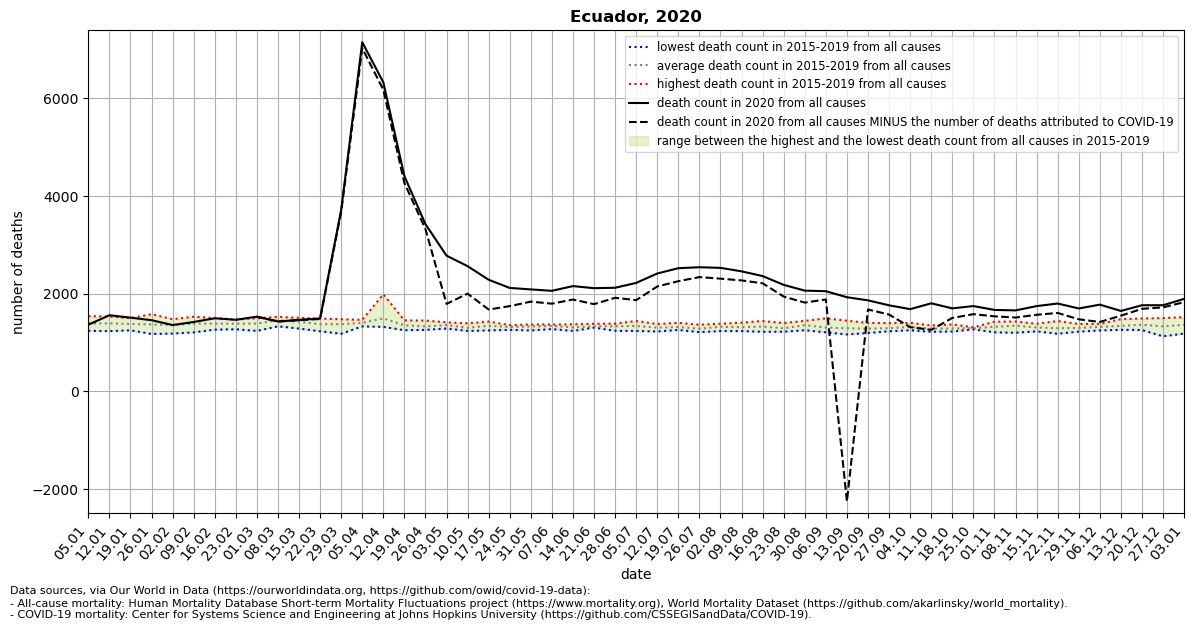

Values plotted in this chart, from the file beside it:
location, date, time, time_unit, deaths_2010_all_ages, deaths_2011_all_ages, deaths_2012_all_ages, deaths_2013_all_ages, deaths_2014_all_ages, deaths_2015_all_ages, deaths_2016_all_ages, deaths_2017_all_ages, deaths_2018_all_ages, deaths_2019_all_ages, deaths_2020_all_ages, deaths_2021_all_ages, new_deaths, deaths_min, deaths_max, deaths_mean, deaths_noncovid
Ecuador, 2020-01-05, 1, weekly, , , , , , 1327, 1241, 1351, 1502, 1540, 1364, 1984, , 1241, 1540, 1392, 
Ecuador, 2020-01-12, 2, weekly, , , , , , 1234, 1270, 1426, 1496, 1534, 1559, 2177, , 1234, 1534, 1392, 
Ecuador, 2020-01-19, 3, weekly, , , , , , 1305, 1250, 1359, 1492, 1499, 1510, 2315, , 1250, 1499, 1381, 
Ecuador, 2020-01-26, 4, weekly, , , , , , 1176, 1265, 1303, 1581, 1528, 1458, 2168, , 1176, 1581, 1371, 
Ecuador, 2020-02-02, 5, weekly, , , , , , 1184, 1339, 1364, 1418, 1478, 1358, 2198, , 1184, 1478, 1357, 
Ecuador, 2020-02-09, 6, weekly, , , , , , 1208, 1391, 1423, 1395, 1529, 1421, 2183, , 1208, 1529, 1389, 
Ecuador, 2020-02-16, 7, weekly, , , , , , 1301, 1264, 1400, 1502, 1475, 1497, 2215, , 1264, 1502, 1388, 
Ecuador, 2020-02-23, 8, weekly, , , , , , 1272, 1291, 1473, 1451, 1441, 1466, 2246, , 1272, 1473, 1386, 
Ecuador, 2020-03-01, 9, weekly, , , , , , 1238, 1327, 1497, 1413, 1467, 1530, 2185, 0.0, 1238, 1497, 1388, 1530
Ecuador, 2020-03-08, 10, weekly, , , , , , 1332, 1470, 1527, 1432, 1513, 1431, 2364, 0.0, 1332, 1527, 1455, 1431
Ecuador, 2020-03-15, 11, weekly, , , , , , 1286, 1434, 1500, 1399, 1505, 1462, 2574, 2.0, 1286, 1505, 1425, 1460
Ecuador, 2020-03-22, 12, weekly, , , , , , 1231, 1389, 1491, 1283, 1480, 1494, 2636, 12.0, 1231, 1491, 1375, 1482
Ecuador, 2020-03-29, 13, weekly, , , , , , 1180, 1466, 1477, 1330, 1430, 3716, 2759, 44.0, 1180, 1477, 1377, 3672
Ecuador, 2020-04-05, 14, weekly, , , , , , 1330, 1399, 1441, 1383, 1465, 7150, 2921, 122.0, 1330, 1465, 1404, 7028
Ecuador, 2020-04-12, 15, weekly, , , , , , 1321, 1987, 1411, 1369, 1389, 6329, 2941, 153.0, 1321, 1987, 1495, 6176
Ecuador, 2020-04-19, 16, weekly, , , , , , 1253, 1302, 1454, 1334, 1417, 4407, , 141.0, 1253, 1454, 1352, 4266
Ecuador, 2020-04-26, 17, weekly, , , , , , 1310, 1259, 1321, 1316, 1450, 3424, , 102.0, 1259, 1450, 1331, 3322
Ecuador, 2020-05-03, 18, weekly, , , , , , 1287, 1363, 1363, 1356, 1414, 2779, , 988.0, 1287, 1414, 1357, 1791
Ecuador, 2020-05-10, 19, weekly, , , , , , 1288, 1238, 1394, 1274, 1315, 2564, , 563.0, 1238, 1394, 1302, 2001
Ecuador, 2020-05-17, 20, weekly, , , , , , 1335, 1248, 1352, 1429, 1355, 2285, , 609.0, 1248, 1429, 1344, 1676
Ecuador, 2020-05-24, 21, weekly, , , , , , 1340, 1260, 1357, 1286, 1349, 2118, , 372.0, 1260, 1357, 1318, 1746
Ecuador, 2020-05-31, 22, weekly, , , , , , 1366, 1293, 1362, 1248, 1370, 2088, , 250.0, 1248, 1370, 1328, 1838
Ecuador, 2020-06-07, 23, weekly, , , , , , 1345, 1276, 1364, 1370, 1350, 2059, , 263.0, 1276, 1370, 1341, 1796
Ecuador, 2020-06-14, 24, weekly, , , , , , 1238, 1242, 1344, 1357, 1374, 2156, , 275.0, 1238, 1374, 1311, 1881
Ecuador, 2020-06-21, 25, weekly, , , , , , 1322, 1333, 1306, 1309, 1385, 2113, , 327.0, 1306, 1385, 1331, 1786
Ecuador, 2020-06-28, 26, weekly, , , , , , 1318, 1241, 1342, 1388, 1377, 2122, , 206.0, 1241, 1388, 1333, 1916
Ecuador, 2020-07-05, 27, weekly, , , , , , 1291, 1237, 1313, 1415, 1441, 2221, , 352.0, 1237, 1441, 1339, 1869
Ecuador, 2020-07-12, 28, weekly, , , , , , 1243, 1226, 1379, 1368, 1308, 2414, , 266.0, 1226, 1379, 1305, 2148
Ecuador, 2020-07-19, 29, weekly, , , , , , 1285, 1258, 1317, 1324, 1404, 2522, , 266.0, 1258, 1404, 1318, 2256
Ecuador, 2020-07-26, 30, weekly, , , , , , 1213, 1248, 1312, 1283, 1365, 2542, , 202.0, 1213, 1365, 1284, 2340
Ecuador, 2020-08-02, 31, weekly, , , , , , 1236, 1243, 1386, 1376, 1372, 2529, , 221.0, 1236, 1386, 1323, 2308
Ecuador, 2020-08-09, 32, weekly, , , , , , 1235, 1308, 1262, 1355, 1407, 2458, , 186.0, 1235, 1407, 1313, 2272
Ecuador, 2020-08-16, 33, weekly, , , , , , 1221, 1238, 1306, 1440, 1436, 2361, , 148.0, 1221, 1440, 1328, 2213
Ecuador, 2020-08-23, 34, weekly, , , , , , 1252, 1267, 1222, 1318, 1399, 2181, , 240.0, 1222, 1399, 1292, 1941
Ecuador, 2020-08-30, 35, weekly, , , , , , 1252, 1346, 1294, 1444, 1444, 2063, , 245.0, 1252, 1444, 1356, 1818
Ecuador, 2020-09-06, 36, weekly, , , , , , 1209, 1213, 1258, 1361, 1497, 2051, , 169.0, 1209, 1497, 1308, 1882
Ecuador, 2020-09-13, 37, weekly, , , , , , 1166, 1245, 1227, 1373, 1447, 1928, , 4179, 1166, 1447, 1292, -2251
Ecuador, 2020-09-20, 38, weekly, , , , , , 1196, 1280, 1259, 1296, 1402, 1864, , 187.0, 1196, 1402, 1287, 1677
Ecuador, 2020-09-27, 39, weekly, , , , , , 1240, 1250, 1230, 1352, 1398, 1762, , 189.0, 1230, 1398, 1294, 1573
Ecuador, 2020-10-04, 40, weekly, , , , , , 1252, 1309, 1310, 1403, 1325, 1684, , 368.0, 1252, 1403, 1320, 1316
Ecuador, 2020-10-11, 41, weekly, , , , , , 1234, 1303, 1220, 1315, 1349, 1803, , 544.0, 1220, 1349, 1284, 1259
Ecuador, 2020-10-18, 42, weekly, , , , , , 1226, 1226, 1293, 1326, 1371, 1700, , 196.0, 1226, 1371, 1288, 1504
Ecuador, 2020-10-25, 43, weekly, , , , , , 1278, 1270, 1285, 1311, 1306, 1747, , 166.0, 1270, 1311, 1290, 1581
Ecuador, 2020-11-01, 44, weekly, , , , , , 1210, 1282, 1319, 1370, 1426, 1668, , 131.0, 1210, 1426, 1321, 1537
Ecuador, 2020-11-08, 45, weekly, , , , , , 1201, 1395, 1309, 1394, 1432, 1658, , 146.0, 1201, 1432, 1346, 1512
Ecuador, 2020-11-15, 46, weekly, , , , , , 1229, 1303, 1288, 1337, 1384, 1746, , 178.0, 1229, 1384, 1308, 1568
Ecuador, 2020-11-22, 47, weekly, , , , , , 1180, 1242, 1261, 1344, 1441, 1799, , 193.0, 1180, 1441, 1294, 1606
Ecuador, 2020-11-29, 48, weekly, , , , , , 1224, 1232, 1325, 1331, 1381, 1698, , 222.0, 1224, 1381, 1299, 1476
Ecuador, 2020-12-06, 49, weekly, , , , , , 1248, 1295, 1329, 1380, 1350, 1776, , 355.0, 1248, 1380, 1320, 1421
Ecuador, 2020-12-13, 50, weekly, , , , , , 1260, 1267, 1260, 1447, 1479, 1647, , 97.0, 1260, 1479, 1343, 1550
Ecuador, 2020-12-20, 51, weekly, , , , , , 1257, 1370, 1341, 1492, 1359, 1764, , 73.0, 1257, 1492, 1364, 1691
Ecuador, 2020-12-27, 52, weekly, , , , , , 1242, 1447, 1342, 1501, 1127, 1764, , 44.0, 1127, 1501, 1332, 1720
Ecuador, 2021-01-03, 53, weekly, , , , , , , , , , , 1894, , 67.0, 1184, 1520, 1362, 1827
